Photos from the image-classification dataset "dataset" in the GitHub repository cameronlgreen/cockatoo_project. Its 8 classes are: cockatoo, galah, king parrot, kookaburra, lorikeet, magpie, miner bird, rosella.

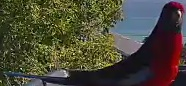
Label: rosella

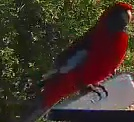
Label: rosella

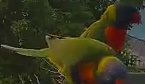
Label: lorikeet

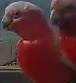
Label: galah

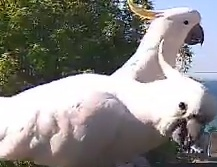
Label: cockatoo

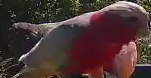
Label: galah
